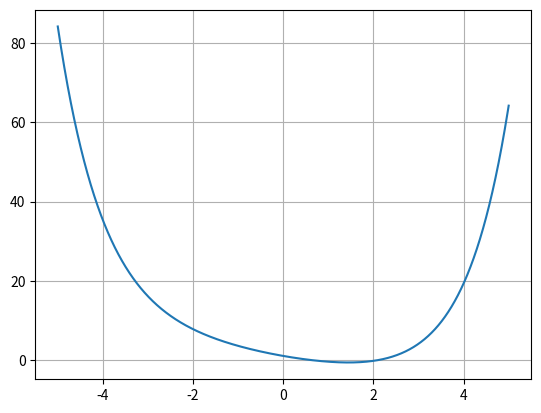

Reproduce this figure in Python. (Note: this script raises an exception after producing the figure.)
import random
import math
import matplotlib.pyplot as plt
import numpy as np
from scipy.stats import norm
from mpl_toolkits import mplot3d

class function:
    def __init__(self,domain,rang):
        if(len(domain)!=len(rang)):
            print("Error: function is not bijective")
        else:
            self.domain=domain
            self.range=rang
            
    def plot(self):
        fig = plt.figure()
        plt.plot(self.domain,self.range)
        plt.grid()
        
    def derivative(self):
        der=[]
        temp=(self.range[1]-self.range[0])/(self.domain[1]-self.domain[0])
        der.append(temp)
        for i in range(1,len(self.range)-1):
            temp=(self.range[i+1]-self.range[i])/(self.domain[i+1]-self.domain[i])
            der.append(temp)
        #print(self.range[1:len(self.range)],der)
        derivative=function(self.domain[1:len(self.range)],der)
        return derivative
    
    def value_at_point(self,x):
        i=0
        for d in self.domain:
            temp=d-x
            if abs(temp)<0.001:
                res=self.range[i]
                return res
            i=i+1
        print("No such argument in the domain")
        return -111111

def root_NR(My_function,l,r):
    #will try finding all the roots with MC
    v_l=My_function.value_at_point(l)
    v_r=My_function.value_at_point(r)
    m=-11111
    if (v_l*v_r<0): #there at least one root at this random interval
        m=(l+r)/2 # at least one of the roots is present at this interval
        v_m=My_function.value_at_point(m)
            
        der=My_function.derivative()
        dv_m=der.value_at_point(m) # calculate value of the derivative at the point m
            
        delta=-v_m/dv_m #calculate everything for N-R update
            
        while np.abs(delta)>0.001: #while we haven't detected the root we update the candidate
            root_to_be=m+delta
                
            if root_to_be<l or root_to_be>r: #if the candidate for the root is outside of the initial interval, we update the interval
                v_new=My_function.value_at_point(root_to_be)
                if v_new*v_l>0:
                    l=m
                if v_new*v_l<0:
                    r=m
                root_to_be=(l+r)/2 #and calculate new sigma
            
            v_new=My_function.value_at_point(root_to_be)
            dv_new=der.value_at_point(root_to_be)
            delta=-v_new/dv_new
            m=root_to_be #make N-R update
    return m

def root_BM(My_function,l,r):
    v_l=My_function.value_at_point(l)
    v_r=My_function.value_at_point(r)
    k=-11111
    if v_l*v_r<0: #if the signs are the same, there is no root on this interval (use monotonicity of g())
        k=(l+r)/2 #first 'guess' for the calibrated sigma
        k_1=(l+r)/4
        k_2=3*(l+r)/4
        
        v_k=My_function.value_at_point(k)
        v_k_1=My_function.value_at_point(k_1)
        v_k_2=My_function.value_at_point(k_2)
        
        while np.abs(v_k)>0.001: #while we haven't detected the root we update the sigma
            root_to_be=k*v_k_1*v_k_2/((v_k-v_k_1)*(v_k-v_k_2))
            root_to_be=root_to_be+k_1*v_k*v_k_2/((v_k_1-v_k_2)*(v_k_1-v_k))
            root_to_be=root_to_be+k_2*v_k*v_k_1/((v_k_2-v_k)*(v_k_2-v_k_1))
            
            if root_to_be<l or root_to_be>r: #if new sigma is outside of the initial interval, we update the interval
                if v_new*v_l>0:
                    l=k
                if v_new*v_l<0:
                    r=k
    
                root_to_be=(l+r)/2 #and calculate new sigma
            
            k_2=k_1
            k_1=k
            k=root_to_be
            v_k=My_function.value_at_point(k)
            v_k_1=My_function.value_at_point(k_1)
            v_k_2=My_function.value_at_point(k_2)
    return k


#Newton-Raphson method returns one root of the function on a given interval, if it exists.
#Brent method does the same. They both return -11111 if there is no root at the interval (or if there is an even number of points)

l=-5
r=5
x=np.linspace(l,r,10000)
y=np.zeros([len(x),1])

for i in range(len(x)):
    y[i]=(np.exp(x[i])+np.exp(-x[i]))/2 - 2*x[i]

My_func=function(x,y)
My_func.plot()

m = np.random.choice(My_func.domain, size=1)
v_m=My_func.value_at_point(m)
while(v_m>0):
    m = np.random.choice(My_func.domain, size=1)
    v_m=My_func.value_at_point(m)
    
root=root_NR(My_func,l,m)
print(root)
root=root_NR(My_func,m,r)
print(root)

root=root_BM(My_func,l,m)
print(root)
root=root_BM(My_func,m,r)
print(root)

#here I find two roots of the given function. However, I have to use additional information - known number of roots.
